Image classification data set "dataset" (Shreya-Ghanwat/SmileScan-AI on GitHub). Class labels (3): abscess, caries, impacted tooth.

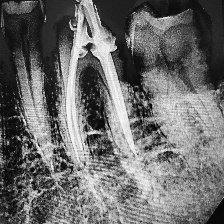
Label: abscess

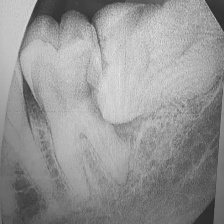
Label: impacted tooth

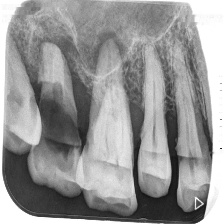
Label: caries

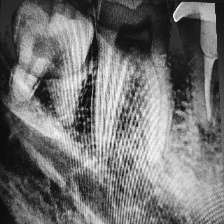
Label: abscess

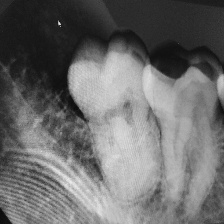
Label: impacted tooth

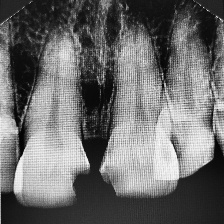
Label: caries
